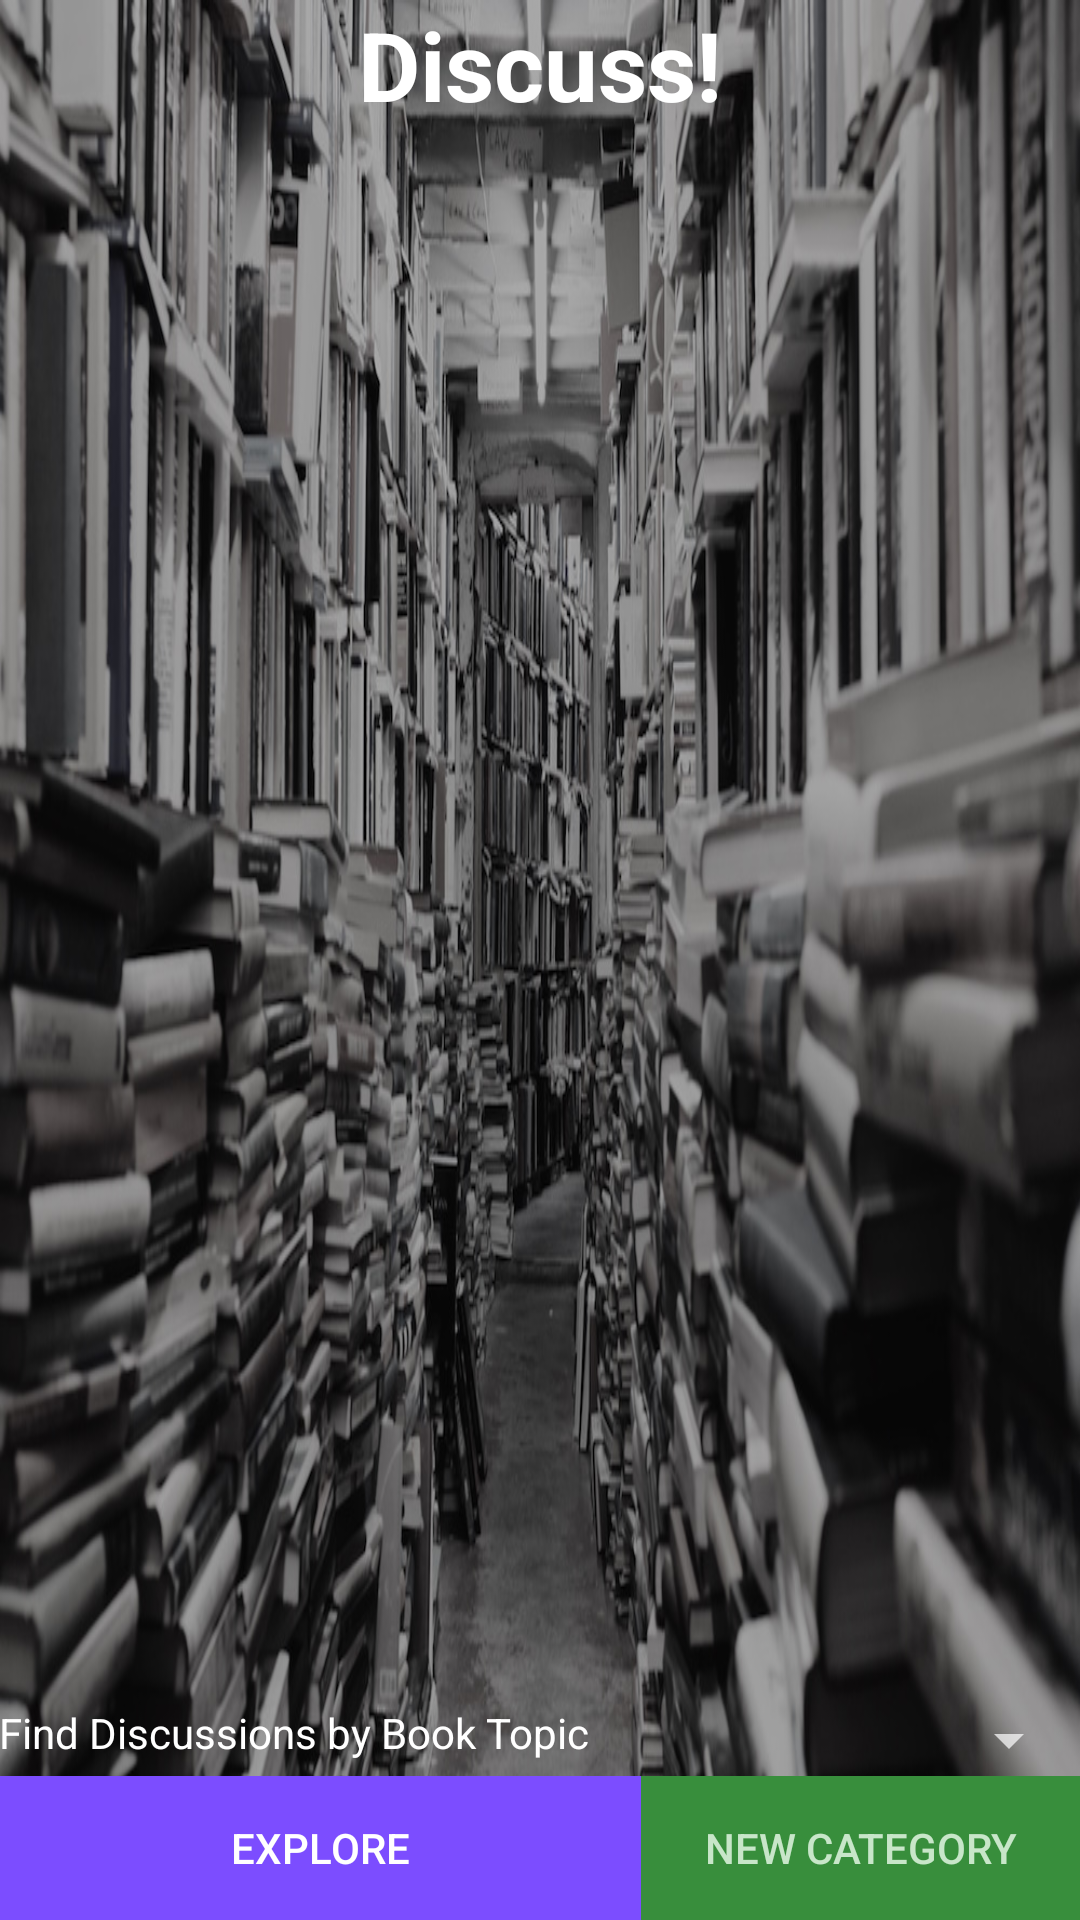

Reconstruct the res/layout file that produces this screen, plus the resources it refers to.
<!-- AndroidManifest.xml: application theme AppTheme -->
<!-- res/layout/activity_main.xml -->
<?xml version="1.0" encoding="utf-8"?>
<RelativeLayout
    xmlns:android="http://schemas.android.com/apk/res/android"
    xmlns:tools="http://schemas.android.com/tools"
    android:layout_width="match_parent"
    android:layout_height="match_parent"
    android:id="@+id/parentContainer"
    android:paddingLeft="@dimen/activity_horizontal_margin"
    android:paddingRight="@dimen/activity_horizontal_margin"
    android:paddingTop="@dimen/activity_vertical_margin"
    android:paddingBottom="@dimen/activity_vertical_margin"
    tools:context=".ui.MainActivity"
    android:background="@drawable/bookshelves_background">

    <LinearLayout
        android:orientation="horizontal"
        android:layout_width="match_parent"
        android:layout_height="wrap_content"
        android:layout_alignParentTop="true"
        android:id="@+id/titleLayout"
        android:gravity="center_horizontal">

        <TextView
            android:text="Discuss!"
            android:layout_width="wrap_content"
            android:layout_height="wrap_content"
            android:textSize="32sp"
            android:textColor="@color/colorTextIcons"
            android:textStyle="bold" />
    </LinearLayout>

    <LinearLayout
        android:orientation="horizontal"
        android:layout_width="match_parent"
        android:layout_height="wrap_content"
        android:layout_below="@+id/titleLayout"
        android:id="@+id/recyclerLayout">

        <android.support.v7.widget.RecyclerView
            android:layout_width="match_parent"
            android:layout_height="326dp"
            android:id="@+id/recentPostsRecyclerView" />
    </LinearLayout>

    <LinearLayout
        android:orientation="vertical"
        android:layout_width="match_parent"
        android:layout_height="wrap_content"
        android:layout_alignParentBottom="true"
        android:id="@+id/searchLayout">

        <LinearLayout
            android:orientation="horizontal"
            android:layout_width="match_parent"
            android:layout_height="wrap_content"

            android:id="@+id/spinnerLayout">

            <TextView
                android:layout_width="wrap_content"
                android:layout_height="wrap_content"
                android:text="Find Discussions by Book Topic"
                android:id="@+id/findDiscussionTextView"
                android:textColor="@color/colorTextIcons" />

            <Spinner
                android:layout_width="match_parent"
                android:id="@+id/chooseTopicSpinner"
                android:layout_height="wrap_content"
                android:theme="@style/ThemeOverlay.AppCompat.Dark"
                android:spinnerMode="dropdown"
                android:popupBackground="@color/colorPrimaryLight" />

        </LinearLayout>


        <LinearLayout
            android:orientation="horizontal"
            android:layout_width="match_parent"
            android:layout_height="match_parent">

            <Button
                android:layout_width="wrap_content"
                android:layout_height="wrap_content"
                android:text="Explore"
                android:id="@+id/chooseTopicButton"
                android:background="@color/colorAccent"
                android:textColor="@color/colorTextIcons"
                android:layout_gravity="right"
                android:layout_weight="0.75" />

            <Button
                android:layout_width="wrap_content"
                android:layout_height="wrap_content"
                android:text="New Category"
                android:id="@+id/newCategoryButton"
                android:layout_weight="0.25"
                android:background="@color/colorPrimaryDark"
                android:textColor="@color/colorPrimaryLight" />
        </LinearLayout>


    </LinearLayout>

</RelativeLayout>
<!-- resources referenced by this layout -->
<resources>
  <color name="colorAccent">#7c4dff</color>
  <color name="colorPrimaryDark">#388e3c</color>
  <color name="colorPrimaryLight">#c8e6c9</color>
  <color name="colorTextIcons">#ffffff</color>
  <!-- drawable bookshelves_background: jpeg bitmap (drawable, 187641 bytes) -->
  <style name="AppTheme" parent="Theme.AppCompat.Light.DarkActionBar">
          
          <item name="colorPrimary">@color/colorPrimary</item>
          <item name="colorPrimaryDark">@color/colorPrimaryDark</item>
          <item name="colorAccent">@color/colorAccent</item>
      </style>
  <color name="colorPrimary">#4CAF50</color>
</resources>
